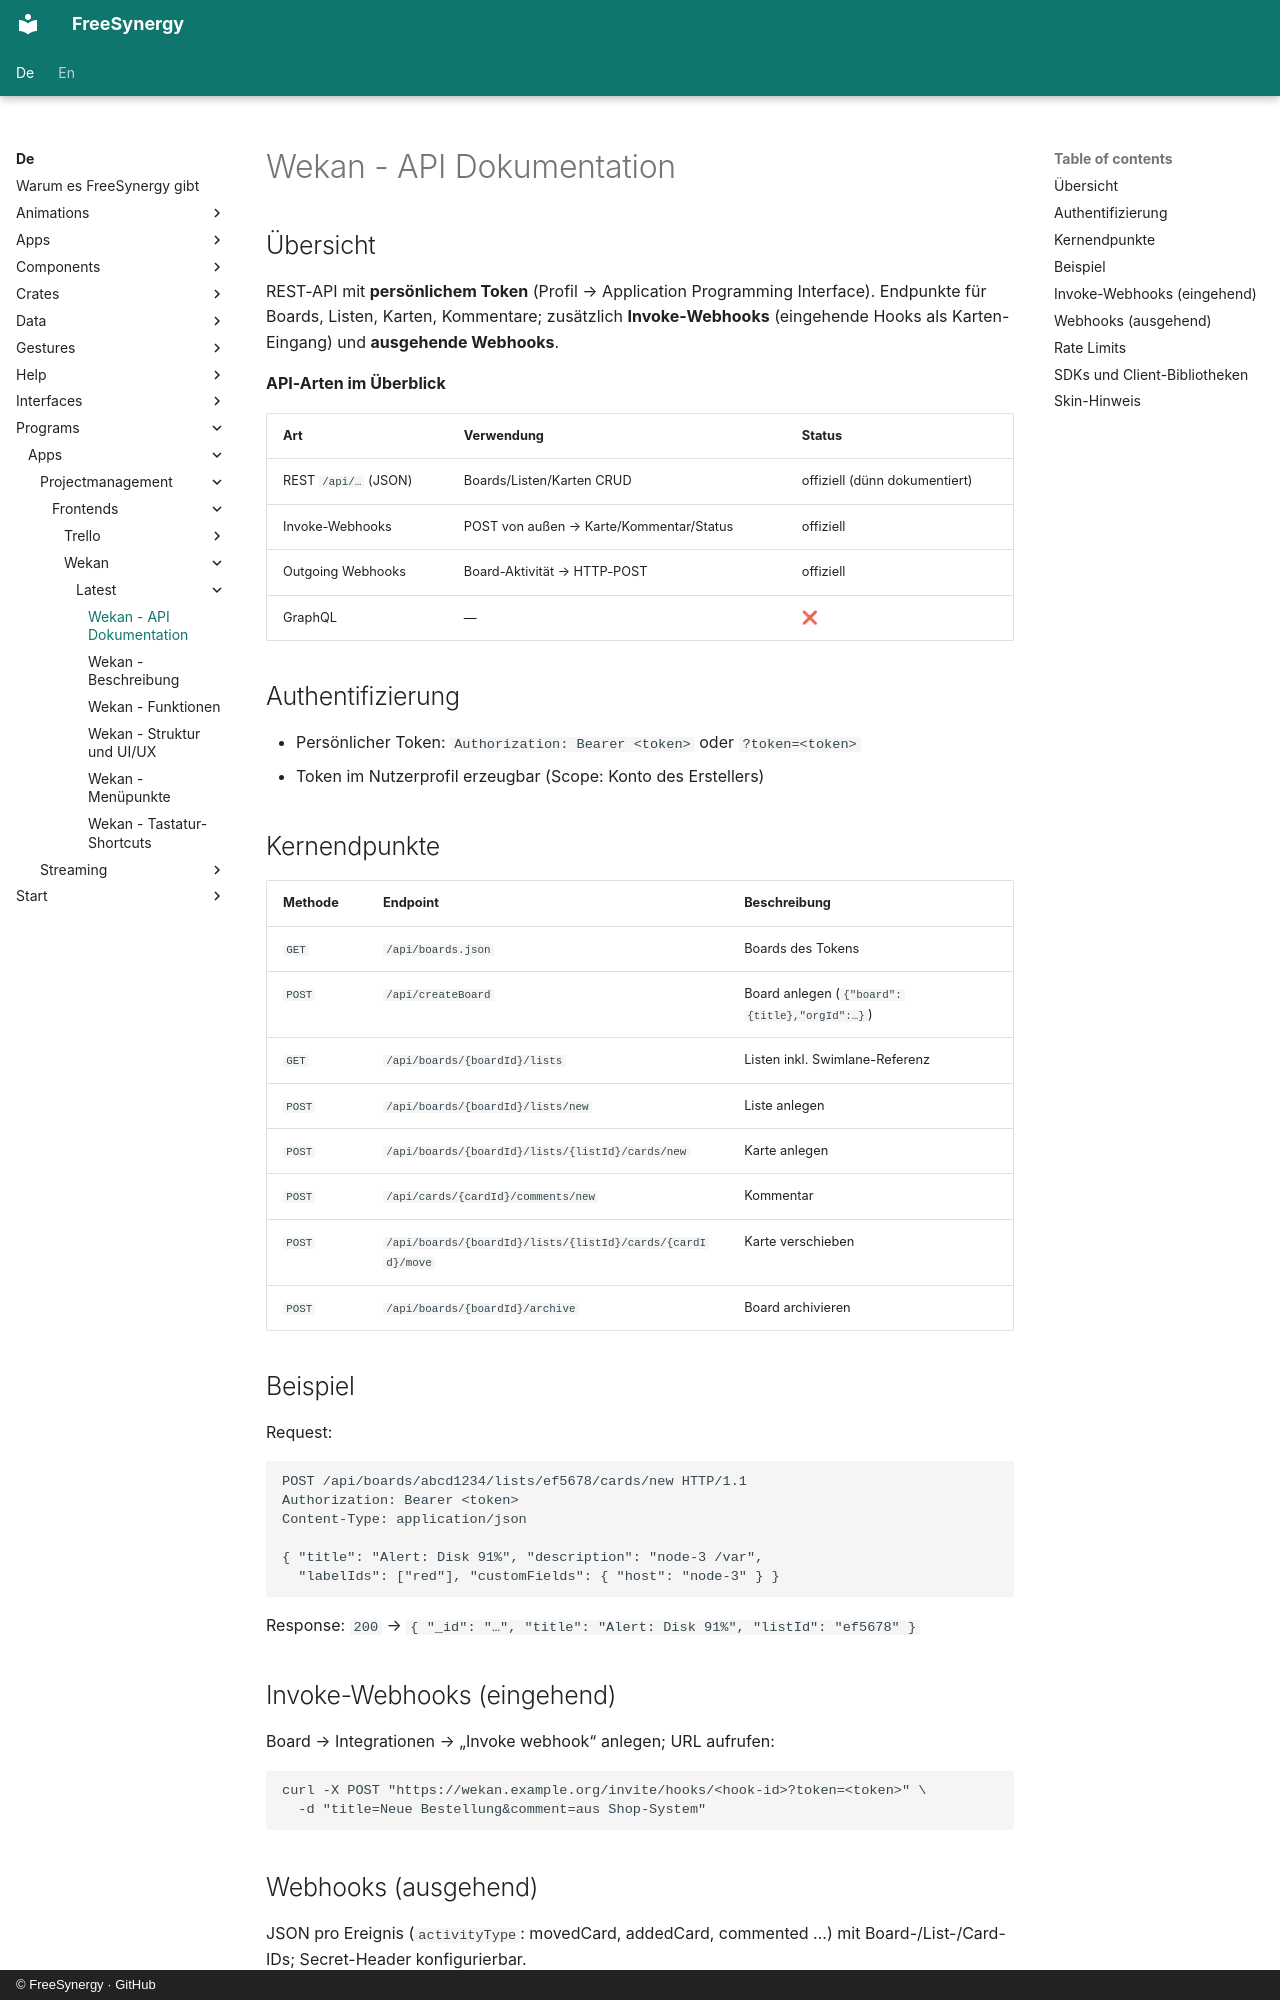

repository: FreeSynergy/fs-documentation · page: de/programs/apps/projectmanagement/frontends/wekan/latest/api/index.html · generator: mkdocs · copyright: © FreeSynergy · GitHub

# Wekan - API Dokumentation

## Übersicht

REST-API mit **persönlichem Token** (Profil → Application Programming Interface). Endpunkte für Boards, Listen, Karten, Kommentare; zusätzlich **Invoke-Webhooks** (eingehende Hooks als Karten-Eingang) und **ausgehende Webhooks**.

**API-Arten im Überblick**

| Art | Verwendung | Status |
|-----|------------|--------|
| REST `/api/…` (JSON) | Boards/Listen/Karten CRUD | offiziell (dünn dokumentiert) |
| Invoke-Webhooks | POST von außen → Karte/Kommentar/Status | offiziell |
| Outgoing Webhooks | Board-Aktivität → HTTP-POST | offiziell |
| GraphQL | — | ❌ |

## Authentifizierung

- Persönlicher Token: `Authorization: Bearer <token>` oder `?token=<token>`
- Token im Nutzerprofil erzeugbar (Scope: Konto des Erstellers)

## Kernendpunkte

| Methode | Endpoint | Beschreibung |
|---------|----------|--------------|
| `GET` | `/api/boards.json` | Boards des Tokens |
| `POST` | `/api/createBoard` | Board anlegen (`{"board":{title},"orgId":…}`) |
| `GET` | `/api/boards/{boardId}/lists` | Listen inkl. Swimlane-Referenz |
| `POST` | `/api/boards/{boardId}/lists/new` | Liste anlegen |
| `POST` | `/api/boards/{boardId}/lists/{listId}/cards/new` | Karte anlegen |
| `POST` | `/api/cards/{cardId}/comments/new` | Kommentar |
| `POST` | `/api/boards/{boardId}/lists/{listId}/cards/{cardId}/move` | Karte verschieben |
| `POST` | `/api/boards/{boardId}/archive` | Board archivieren |

## Beispiel

Request:

```http
POST /api/boards/abcd1234/lists/ef5678/cards/new HTTP/1.1
Authorization: Bearer <token>
Content-Type: application/json

{ "title": "Alert: Disk 91%", "description": "node-3 /var",
  "labelIds": ["red"], "customFields": { "host": "node-3" } }
```

Response: `200` → `{ "_id": "…", "title": "Alert: Disk 91%", "listId": "ef5678" }`

## Invoke-Webhooks (eingehend)

Board → Integrationen → „Invoke webhook“ anlegen; URL aufrufen:

```bash
curl -X POST "https://wekan.example.org/invite/hooks/<hook-id>?token=<token>" \
  -d "title=Neue Bestellung&comment=aus Shop-System"
```
